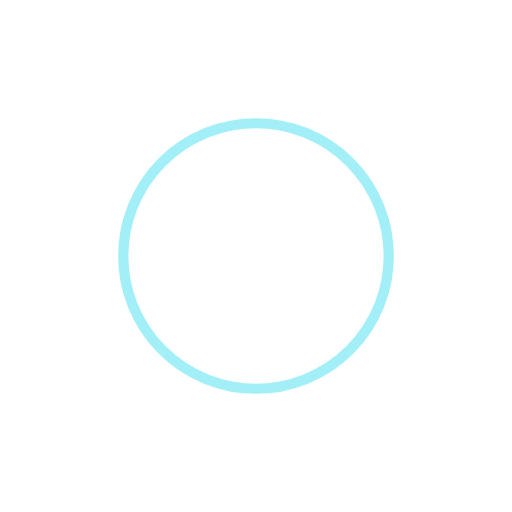
t = 0.00 s
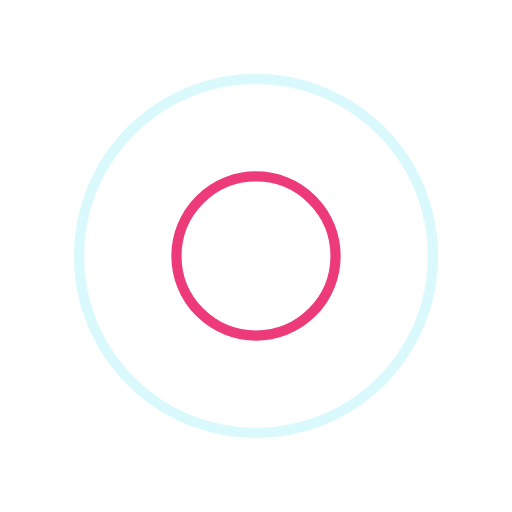
t = 0.26 s
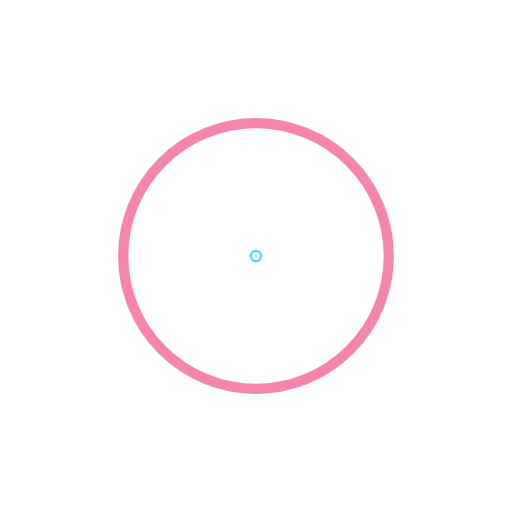
t = 0.52 s
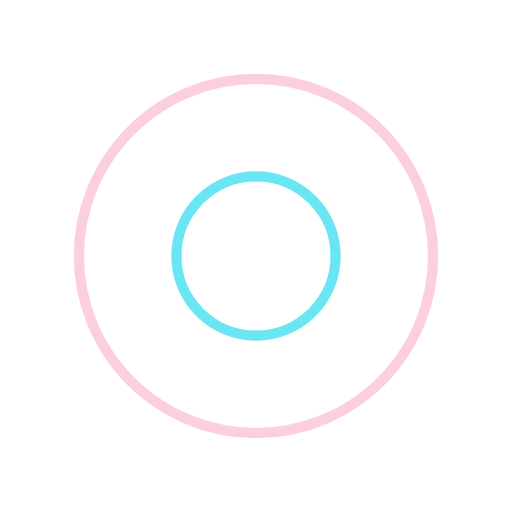
t = 0.78 s

The animated SVG that drew these frames (rendered in a browser with its animation timeline set to each time). Animation: 4 SMIL elements (animate=4); one cycle of 1.04 s, repeats indefinitely.

<svg xmlns="http://www.w3.org/2000/svg" viewBox="0 0 100 100" preserveAspectRatio="xMidYMid" width="200" height="200" style="shape-rendering: auto; display: block; background: rgb(255, 255, 255);" xmlns:xlink="http://www.w3.org/1999/xlink"><g><circle stroke-width="2" stroke="#e90c59" fill="none" r="0" cy="50" cx="50">
  <animate begin="0s" calcMode="spline" keySplines="0 0.2 0.8 1" keyTimes="0;1" values="0;40" dur="1.0416666666666665s" repeatCount="indefinite" attributeName="r"></animate>
  <animate begin="0s" calcMode="spline" keySplines="0.2 0 0.8 1" keyTimes="0;1" values="1;0" dur="1.0416666666666665s" repeatCount="indefinite" attributeName="opacity"></animate>
</circle><circle stroke-width="2" stroke="#46dff0" fill="none" r="0" cy="50" cx="50">
  <animate begin="-0.5208333333333333s" calcMode="spline" keySplines="0 0.2 0.8 1" keyTimes="0;1" values="0;40" dur="1.0416666666666665s" repeatCount="indefinite" attributeName="r"></animate>
  <animate begin="-0.5208333333333333s" calcMode="spline" keySplines="0.2 0 0.8 1" keyTimes="0;1" values="1;0" dur="1.0416666666666665s" repeatCount="indefinite" attributeName="opacity"></animate>
</circle><g></g></g><!-- [ldio] generated by https://loading.io --></svg>
